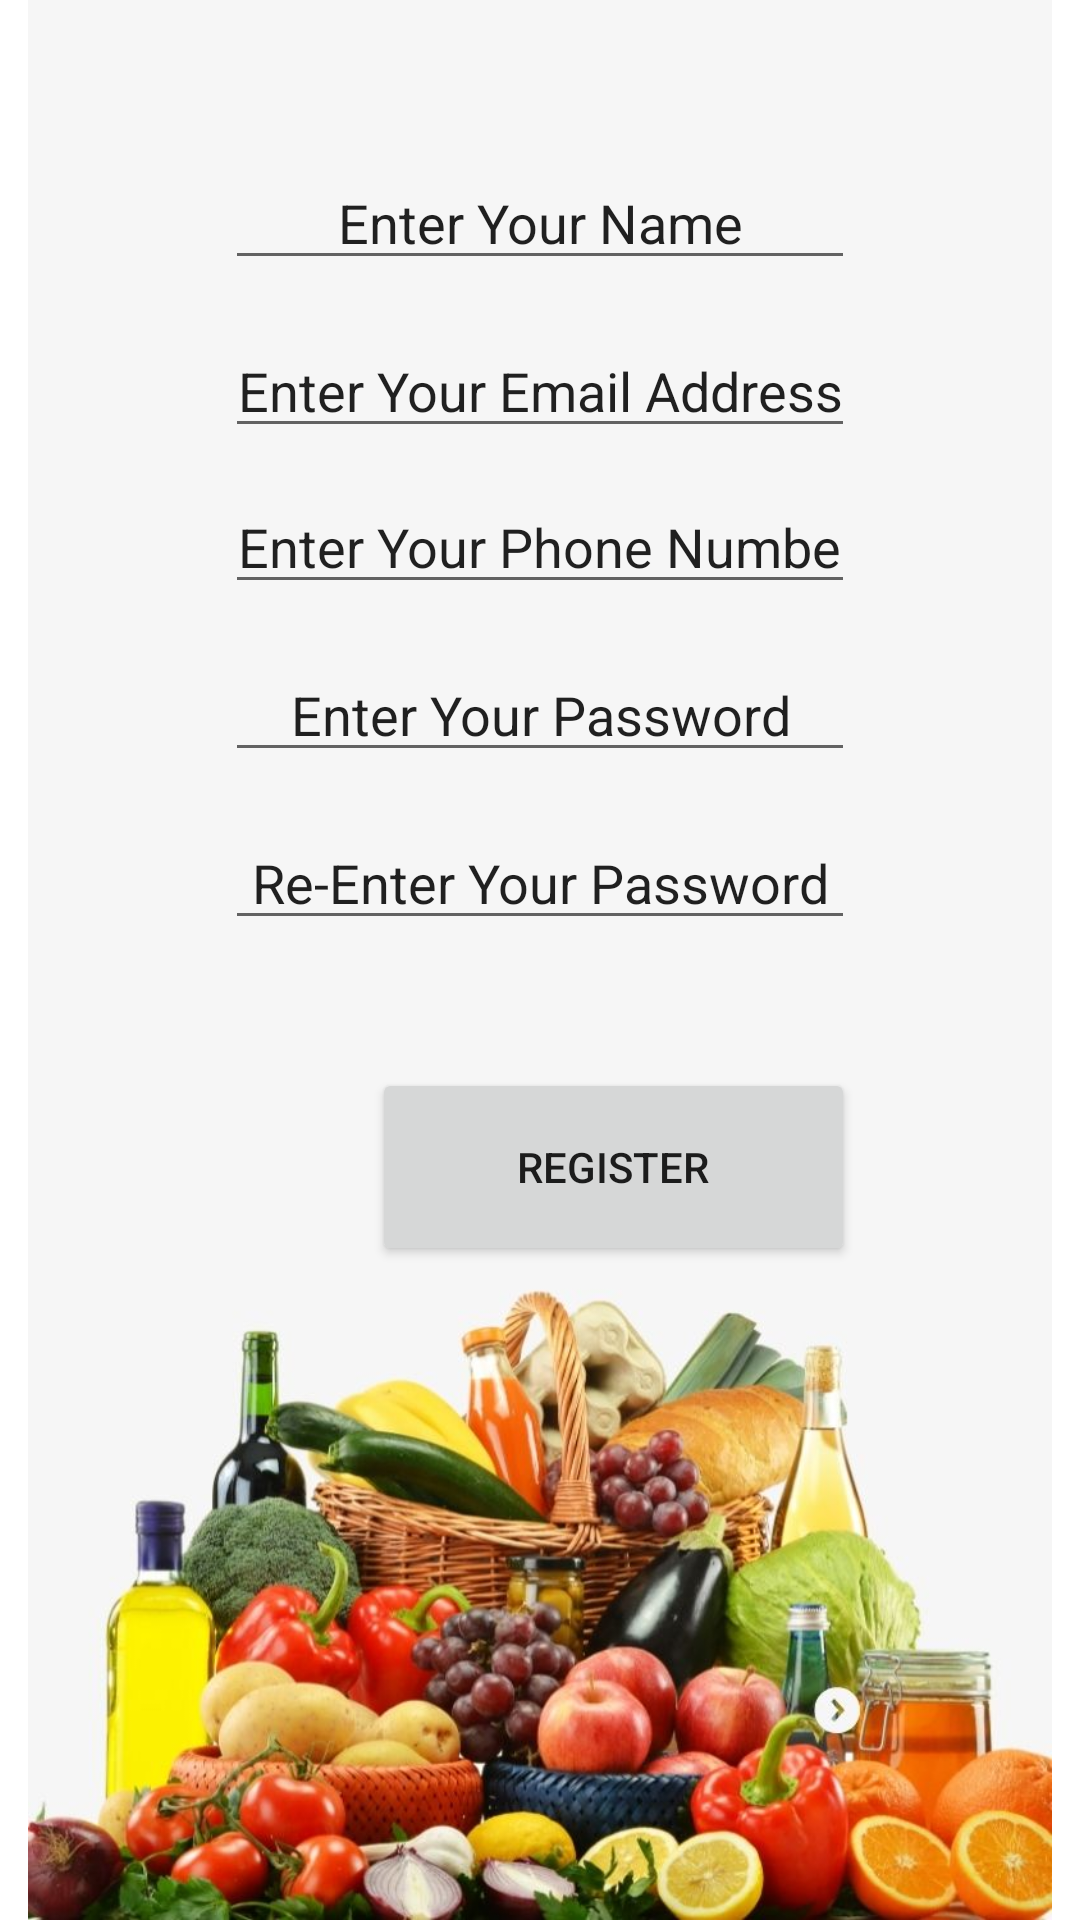

The Android layout XML behind this screen, and the referenced resources:
<!-- AndroidManifest.xml: application theme Theme.MobileApplication -->
<!-- res/layout/activity_register.xml -->
<?xml version="1.0" encoding="utf-8"?>
<androidx.constraintlayout.widget.ConstraintLayout xmlns:android="http://schemas.android.com/apk/res/android"
    xmlns:app="http://schemas.android.com/apk/res-auto"
    xmlns:tools="http://schemas.android.com/tools"
    android:layout_width="match_parent"
    android:layout_height="match_parent"
    tools:context=".RegisterActivity">

    <ImageView
        android:id="@+id/imageView6"
        android:layout_width="wrap_content"
        android:layout_height="wrap_content"
        android:layout_marginStart="16dp"
        android:src="@drawable/et"
        app:layout_constraintBottom_toBottomOf="parent"
        app:layout_constraintEnd_toEndOf="parent"
        app:layout_constraintHorizontal_bias="1.0"
        app:layout_constraintStart_toStartOf="parent"
        app:layout_constraintTop_toTopOf="parent"
        app:layout_constraintVertical_bias="0.0" />

    <EditText
        android:id="@+id/cust_et_name"
        android:layout_width="wrap_content"
        android:layout_height="wrap_content"
        android:layout_marginTop="52dp"
        android:ems="10"
        android:inputType="textPersonName"
        android:text="@string/cust_et_name"
        android:textAlignment="center"
        app:layout_constraintEnd_toEndOf="parent"
        app:layout_constraintStart_toStartOf="parent"
        app:layout_constraintTop_toTopOf="parent" />

    <EditText
        android:id="@+id/cust_et_email"
        android:layout_width="wrap_content"
        android:layout_height="wrap_content"
        android:layout_marginTop="108dp"
        android:ems="10"
        android:inputType="textPersonName"
        android:text="@string/cust_et_email"
        android:textAlignment="center"
        app:layout_constraintEnd_toEndOf="parent"
        app:layout_constraintStart_toStartOf="parent"
        app:layout_constraintTop_toTopOf="@+id/imageView6" />

    <EditText
        android:id="@+id/cust_et_phone"
        android:layout_width="wrap_content"
        android:layout_height="wrap_content"
        android:layout_marginTop="160dp"
        android:ems="10"
        android:inputType="textPersonName"
        android:text="@string/cust_et_phone"
        android:textAlignment="center"
        app:layout_constraintEnd_toEndOf="parent"
        app:layout_constraintStart_toStartOf="parent"
        app:layout_constraintTop_toTopOf="parent" />

    <EditText
        android:id="@+id/cust_et_password"
        android:layout_width="wrap_content"
        android:layout_height="wrap_content"
        android:layout_marginTop="216dp"
        android:ems="10"
        android:inputType="textPersonName"
        android:text="@string/cust_et_password"
        android:textAlignment="center"
        app:layout_constraintEnd_toEndOf="parent"
        app:layout_constraintStart_toStartOf="parent"
        app:layout_constraintTop_toTopOf="parent" />

    <EditText
        android:id="@+id/cust_et_confirmPassword"
        android:layout_width="wrap_content"
        android:layout_height="wrap_content"
        android:layout_marginTop="272dp"
        android:ems="10"
        android:inputType="textPersonName"
        android:text="@string/cust_et_confirmPassword"
        android:textAlignment="center"
        app:layout_constraintEnd_toEndOf="parent"
        app:layout_constraintStart_toStartOf="parent"
        app:layout_constraintTop_toTopOf="parent" />

    <Button
        android:id="@+id/cust_resiter_btn"
        android:layout_width="161dp"
        android:layout_height="66dp"
        android:layout_marginStart="124dp"
        android:layout_marginTop="356dp"
        android:text="@string/cust_resiter_btn"
        app:layout_constraintStart_toStartOf="parent"
        app:layout_constraintTop_toTopOf="parent" />
</androidx.constraintlayout.widget.ConstraintLayout>
<!-- resources referenced by this layout -->
<resources>
  <!-- drawable et: jpg bitmap (drawable, 86406 bytes) -->
  <string name="cust_et_confirmPassword">Re-Enter Your Password</string>
  <string name="cust_et_email">Enter Your Email Address</string>
  <string name="cust_et_name">Enter Your Name</string>
  <string name="cust_et_password">Enter Your Password</string>
  <string name="cust_et_phone">Enter Your Phone Number</string>
  <string name="cust_resiter_btn">Register</string>
  <style name="Theme.MobileApplication" parent="Theme.MaterialComponents.DayNight.DarkActionBar">
          
          <item name="colorPrimary">@color/purple_500</item>
          <item name="colorPrimaryVariant">@color/purple_700</item>
          <item name="colorOnPrimary">@color/white</item>
          
          <item name="colorSecondary">@color/teal_200</item>
          <item name="colorSecondaryVariant">@color/teal_700</item>
          <item name="colorOnSecondary">@color/black</item>
          
          <item name="android:statusBarColor" tools:targetApi="l">?attr/colorPrimaryVariant</item>
          
      </style>
  <color name="purple_500">#55552b</color>
  <color name="purple_700">#55552b</color>
  <color name="white">#FFFFFFFF</color>
  <color name="teal_200">#99994d</color>
  <color name="teal_700">#55552b</color>
  <color name="black">#FF000000</color>
</resources>
